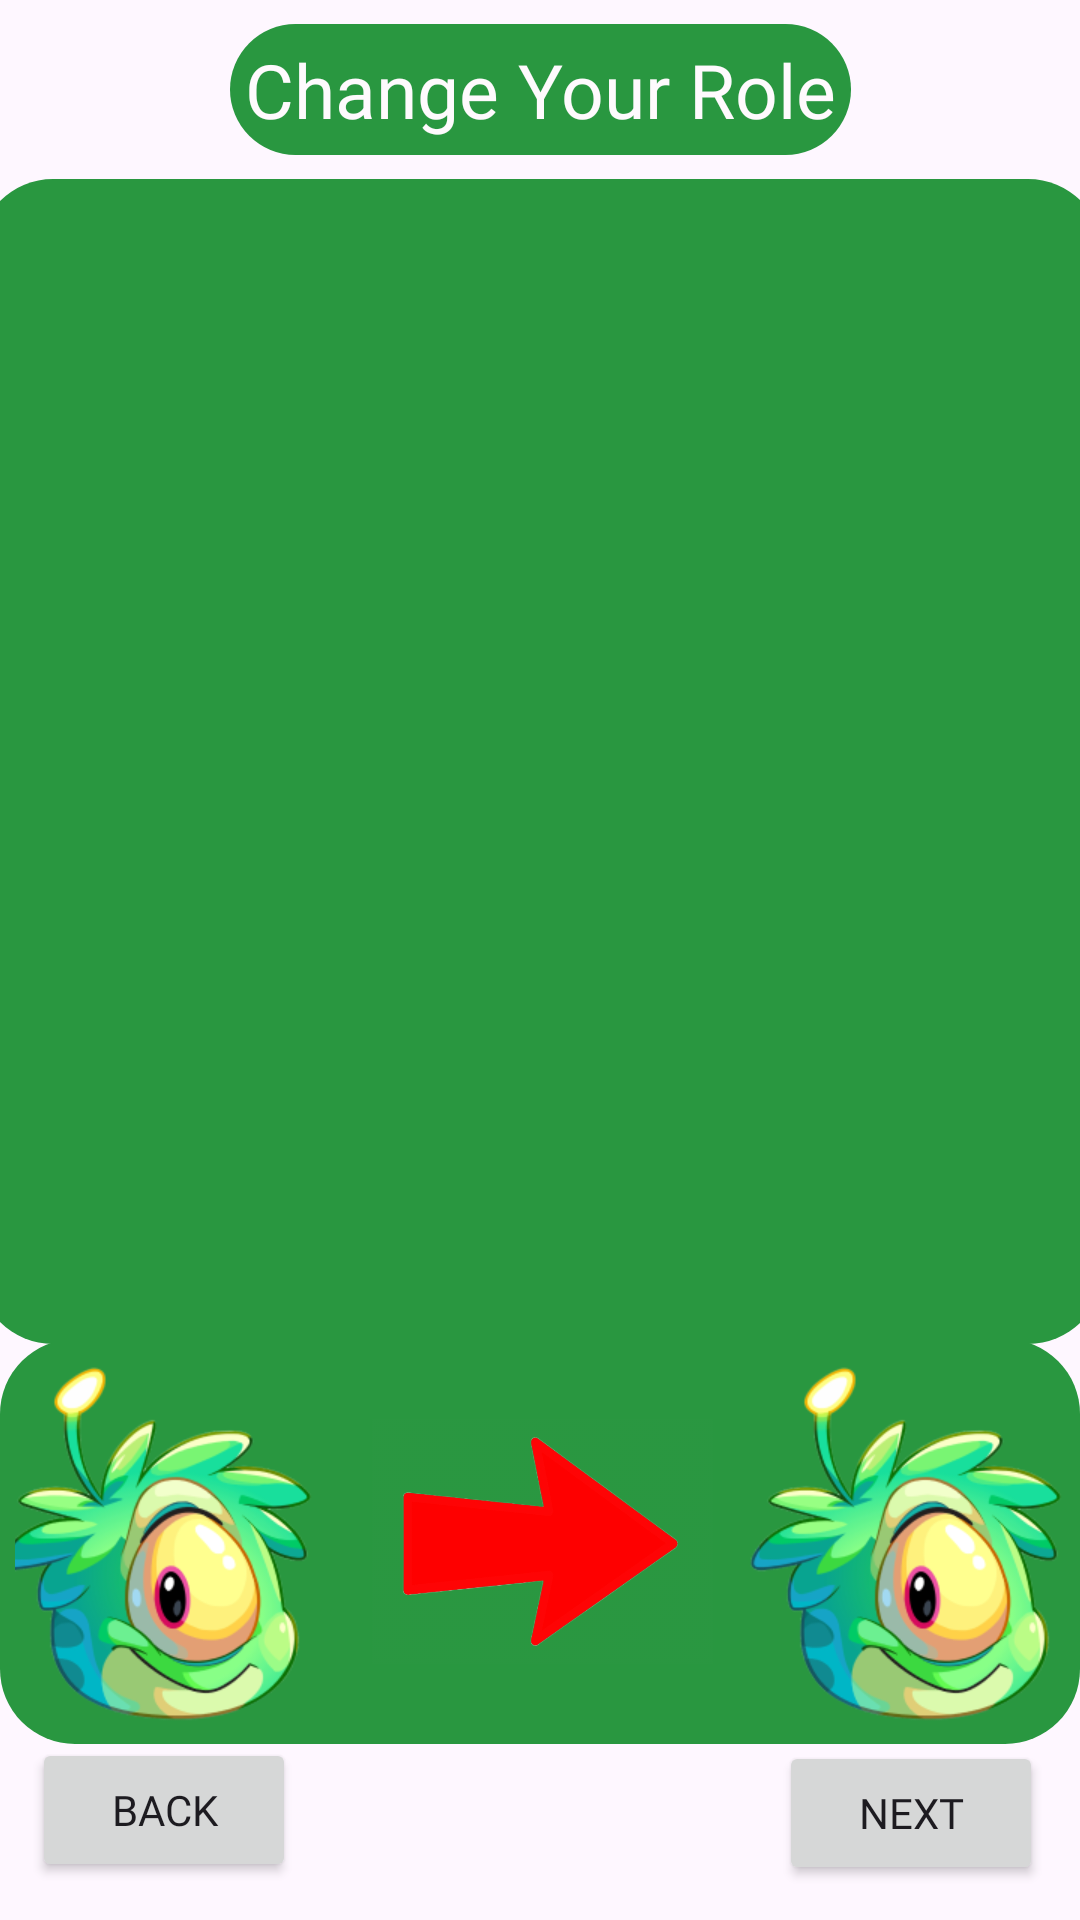

Layout XML and referenced resources for this Android screen:
<!-- AndroidManifest.xml: application theme Theme.PuffleMafia -->
<!-- res/layout/activity_change_character_screen.xml -->
<?xml version="1.0" encoding="utf-8"?>
<androidx.constraintlayout.widget.ConstraintLayout xmlns:android="http://schemas.android.com/apk/res/android"
    xmlns:app="http://schemas.android.com/apk/res-auto"
    xmlns:tools="http://schemas.android.com/tools"
    android:layout_width="match_parent"
    android:layout_height="match_parent"
    tools:context=".ChangeCharacterScreen">


    <LinearLayout
        android:id="@+id/ChangeCharacterTitleBox"
        android:layout_width="wrap_content"
        android:layout_height="wrap_content"
        android:layout_marginTop="8dp"
        android:layout_marginBottom="8dp"
        android:background="@drawable/green_rectangle"
        android:gravity="center"
        android:orientation="vertical"
        android:padding="5dp"
        app:layout_constraintBottom_toBottomOf="parent"
        app:layout_constraintEnd_toEndOf="parent"
        app:layout_constraintStart_toStartOf="parent"
        app:layout_constraintTop_toTopOf="parent"
        app:layout_constraintVertical_bias="0.0">

        <TextView
            android:id="@+id/ChangeCharacterTitleText"
            android:layout_width="wrap_content"
            android:layout_height="wrap_content"
            android:baselineAligned="false"
            android:fontFamily="@font/horizon"
            android:gravity="center"
            android:text="Change Your Role"
            android:textAppearance="?android:attr/textAppearanceLarge"
            android:textColor="#FEFAFD"
            android:textSize="25sp" />
    </LinearLayout>

    <LinearLayout
        android:id="@+id/ChangeCharactertoOtherCharacterBox"
        android:layout_width="wrap_content"
        android:layout_height="wrap_content"
        android:layout_marginStart="8dp"
        android:layout_marginEnd="8dp"
        android:background="@drawable/green_rectangle"
        android:gravity="center"
        android:orientation="horizontal"
        android:padding="5dp"
        app:layout_constraintBottom_toTopOf="@+id/BackToMainMafiaPageButton"
        app:layout_constraintEnd_toEndOf="parent"
        app:layout_constraintStart_toStartOf="parent"
        app:layout_constraintTop_toBottomOf="@+id/AllRolesRecycleView"
        app:layout_constraintVertical_bias="0.478">


        <ImageView
            android:id="@+id/CurrentRole"
            android:layout_width="125dp"
            android:layout_height="125dp"
            app:srcCompat="@drawable/alien_puffle" />

        <ImageView
            android:id="@+id/Arrow"
            android:layout_width="125dp"
            android:layout_height="125dp"
            app:srcCompat="@drawable/arrow" />

        <ImageView
            android:id="@+id/NewRole"
            android:layout_width="125dp"
            android:layout_height="125dp"
            app:srcCompat="@drawable/alien_puffle" />
    </LinearLayout>

    <Button
        android:id="@+id/DoneChangingCharactersButton"
        android:layout_width="wrap_content"
        android:layout_height="wrap_content"
        android:layout_marginStart="8dp"
        android:layout_marginTop="8dp"
        android:layout_marginEnd="8dp"
        android:text="Next"
        android:fontFamily="@font/horizon"
        app:layout_constraintBottom_toBottomOf="parent"
        app:layout_constraintEnd_toEndOf="parent"
        app:layout_constraintHorizontal_bias="0.983"
        app:layout_constraintStart_toStartOf="parent"
        app:layout_constraintTop_toTopOf="parent"
        app:layout_constraintVertical_bias="0.98" />

    <Button
        android:id="@+id/BackToMainMafiaPageButton"
        android:layout_width="wrap_content"
        android:layout_height="wrap_content"
        android:layout_marginStart="8dp"
        android:layout_marginTop="8dp"
        android:layout_marginEnd="8dp"
        android:layout_marginBottom="8dp"
        android:fontFamily="@font/horizon"
        android:text="BACK"
        app:layout_constraintBottom_toBottomOf="parent"
        app:layout_constraintEnd_toStartOf="@+id/DoneChangingCharactersButton"
        app:layout_constraintHorizontal_bias="0.018"
        app:layout_constraintStart_toStartOf="parent"
        app:layout_constraintTop_toTopOf="parent"
        app:layout_constraintVertical_bias="0.992" />

    <androidx.recyclerview.widget.RecyclerView
        android:id="@+id/AllRolesRecycleView"
        android:layout_width="375dp"
        android:layout_height="0dp"
        android:layout_marginStart="8dp"
        android:layout_marginTop="8dp"
        android:layout_marginEnd="8dp"
        android:background="@drawable/green_rectangle"
        android:padding="8dp"
        app:layout_constraintBottom_toTopOf="@+id/guideline"
        app:layout_constraintEnd_toEndOf="parent"
        app:layout_constraintStart_toStartOf="parent"
        app:layout_constraintTop_toBottomOf="@+id/ChangeCharacterTitleBox"
        app:layout_constraintVertical_bias="0.0" />

    <androidx.constraintlayout.widget.Guideline
        android:id="@+id/guideline"
        android:layout_width="wrap_content"
        android:layout_height="wrap_content"
        android:orientation="horizontal"
        app:layout_constraintGuide_percent="0.7" />

</androidx.constraintlayout.widget.ConstraintLayout>
<!-- resources referenced by this layout -->
<resources>
  <!-- drawable alien_puffle: png bitmap (drawable, 52348 bytes) -->
  <!-- drawable arrow: png bitmap (drawable, 59399 bytes) -->
  <!-- drawable green_rectangle (drawable) -->
  <?xml version="1.0" encoding="utf-8"?>
  <shape xmlns:android="http://schemas.android.com/apk/res/android"
      android:shape="rectangle" >
  
      <solid android:color="#299740" />
  
      <corners
          android:bottomLeftRadius="25dp"
          android:bottomRightRadius="25dp"
          android:topLeftRadius="25dp"
          android:topRightRadius="25dp" />
  
  </shape>
  <style name="Theme.PuffleMafia" parent="Base.Theme.PuffleMafia" />
  <style name="Base.Theme.PuffleMafia" parent="Theme.Material3.DayNight.NoActionBar">
          
          
      </style>
</resources>
